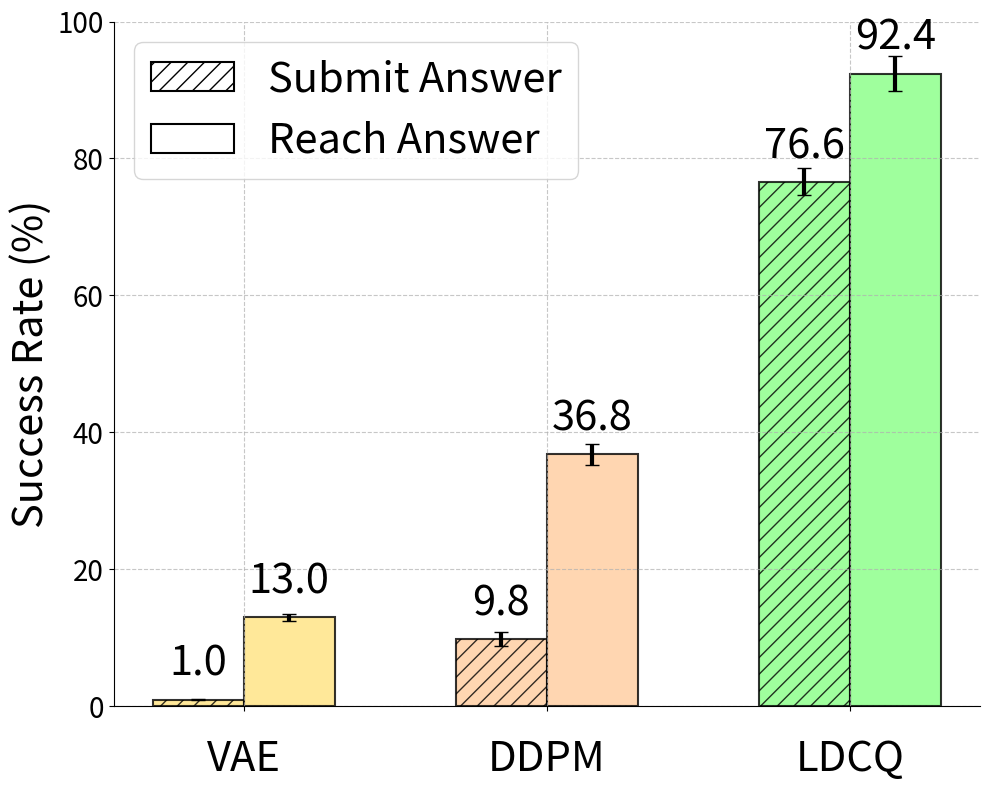

Generate this figure with matplotlib:
import numpy as np
import matplotlib.pyplot as plt
import matplotlib.patches as mpatches


colors = ['#FFE380', '#FFCC9E', '#87FF85']

data = {
    "ans": {
        "vae": [13, 13, 13, 13, 13],
        "diffusion": [35, 40, 34, 39, 36],
        "q": [92, 93, 89, 94, 94]
    },
    "submit": {
        "vae": [1, 1, 1, 1, 1],
        "diffusion": [6, 12, 11, 11, 9],
        "q": [76, 73, 73, 81, 77]
    }
}

mean_ans_corrected = [
    np.mean(data["ans"]["vae"]),        # VAE prior에 대한 평균
    np.mean(data["ans"]["diffusion"]),  # Diffusion prior에 대한 평균
    np.mean(data["ans"]["q"])           # Max Q latent에 대한 평균
]

# 'ans' 카테고리의 표준편차 계산
std_ans_corrected = [
    np.std(data["ans"]["vae"]),         # VAE prior에 대한 표준편차
    np.std(data["ans"]["diffusion"]),   # Diffusion prior에 대한 표준편차
    np.std(data["ans"]["q"])            # Max Q latent에 대한 표준편차
]

# 'submit' 카테고리의 평균 계산
mean_submit_corrected = [
    np.mean(data["submit"]["vae"]),        # VAE prior에 대한 평균
    np.mean(data["submit"]["diffusion"]),  # Diffusion prior에 대한 평균
    np.mean(data["submit"]["q"])           # Max Q latent에 대한 평균
]

# 'submit' 카테고리의 표준편차 계산
std_submit_corrected = [
    np.std(data["submit"]["vae"]),         # VAE prior에 대한 표준편차
    np.std(data["submit"]["diffusion"]),   # Diffusion prior에 대한 표준편차
    np.std(data["submit"]["q"])            # Max Q latent에 대한 표준편차
]


mean_submit_corrected = [1.0, 9.8, 76.6]  # VAE prior, Diffusion prior, Max Q latent for ans
mean_ans_corrected = [13.0, 36.8, 92.4]  # VAE prior, Diffusion prior, Max Q latent for submit

# Standard deviations
std_submit_corrected = [0.1, 1.0, 2.0]  # Approximating standard deviation for ans
std_ans_corrected = [0.5, 1.5, 2.5]  # Approximating standard deviation for submit

# Multiply standard deviation by 2.05 to reflect the 96% confidence interval
std_ans_96 = [value * 2.0 for value in std_ans_corrected]
std_submit_96 = [value * 2.0 for value in std_submit_corrected]

x = np.arange(len(mean_ans_corrected))

fig, ax = plt.subplots(figsize=(10, 8))  # Increase the figure size

# Plotting mean and std for 'submit' (Submit When Answer State) with pastel colors and hatching
bars_submit = ax.bar(x - 0.15, mean_submit_corrected, yerr=std_submit_corrected, width=0.3,
                     label='Submit Answer', capsize=5, color=colors, alpha=0.8, hatch='//',
                     edgecolor='black', linewidth=1.5, error_kw={'lw': 3})

# Plotting mean and std for 'ans' (Reach Answer State) with pastel colors and outlines
bars_ans = ax.bar(x + 0.15, mean_ans_corrected, yerr=std_ans_corrected, width=0.3,
                  label='Reach Answer', capsize=5, color=colors, alpha=0.8,
                  edgecolor='black', linewidth=1.5, error_kw={'lw': 3})

# Adding labels and legend with adjusted font size
ax.set_xticks(x)
ax.set_xticklabels(['VAE', 'DDPM', 'LDCQ'], fontsize=30)  # Doubled size
ax.set_ylabel('Success Rate (%)', fontsize=30) 


# Custom legend handles with only outlines and no fill
empty_submit = mpatches.Patch(facecolor='none', edgecolor='black', linewidth=1.5, label='Submit Answer',hatch='//')
empty_ans = mpatches.Patch(facecolor='none', edgecolor='black', linewidth=1.5, label='Reach Answer')
ax.legend(handles=[empty_submit, empty_ans], fontsize=30)
# Adjust x-tick label position further down
ax.tick_params(axis='x', pad=20)
ax.tick_params(axis='y', labelsize=20)

# Adding text labels with the mean values on top of the bars, moving the labels slightly higher
for bar in bars_submit:
    height = bar.get_height()
    ax.annotate(f'{height:.1f}', xy=(bar.get_x() + bar.get_width() / 2, height),
                xytext=(0, 17), textcoords="offset points", ha='center', fontsize=30)  

for bar in bars_ans:
    height = bar.get_height()
    ax.annotate(f'{height:.1f}', xy=(bar.get_x() + bar.get_width() / 2, height),
                xytext=(0, 17), textcoords="offset points", ha='center', fontsize=30)  

# Adjust y-limit for better visibility
ax.set_ylim(0, 100)
ax.spines['top'].set_visible(False)
ax.spines['right'].set_visible(False)
ax.spines['left'].set_visible(True)  # Optional: keep left and bottom spines if needed
ax.spines['bottom'].set_visible(True)
ax.grid(True, linestyle='--', alpha=0.7)

# Save the adjusted plot with numbers slightly higher
plt.tight_layout()
plt.savefig('result.pdf')
plt.show()  # Display the updated plot in the notebook as well